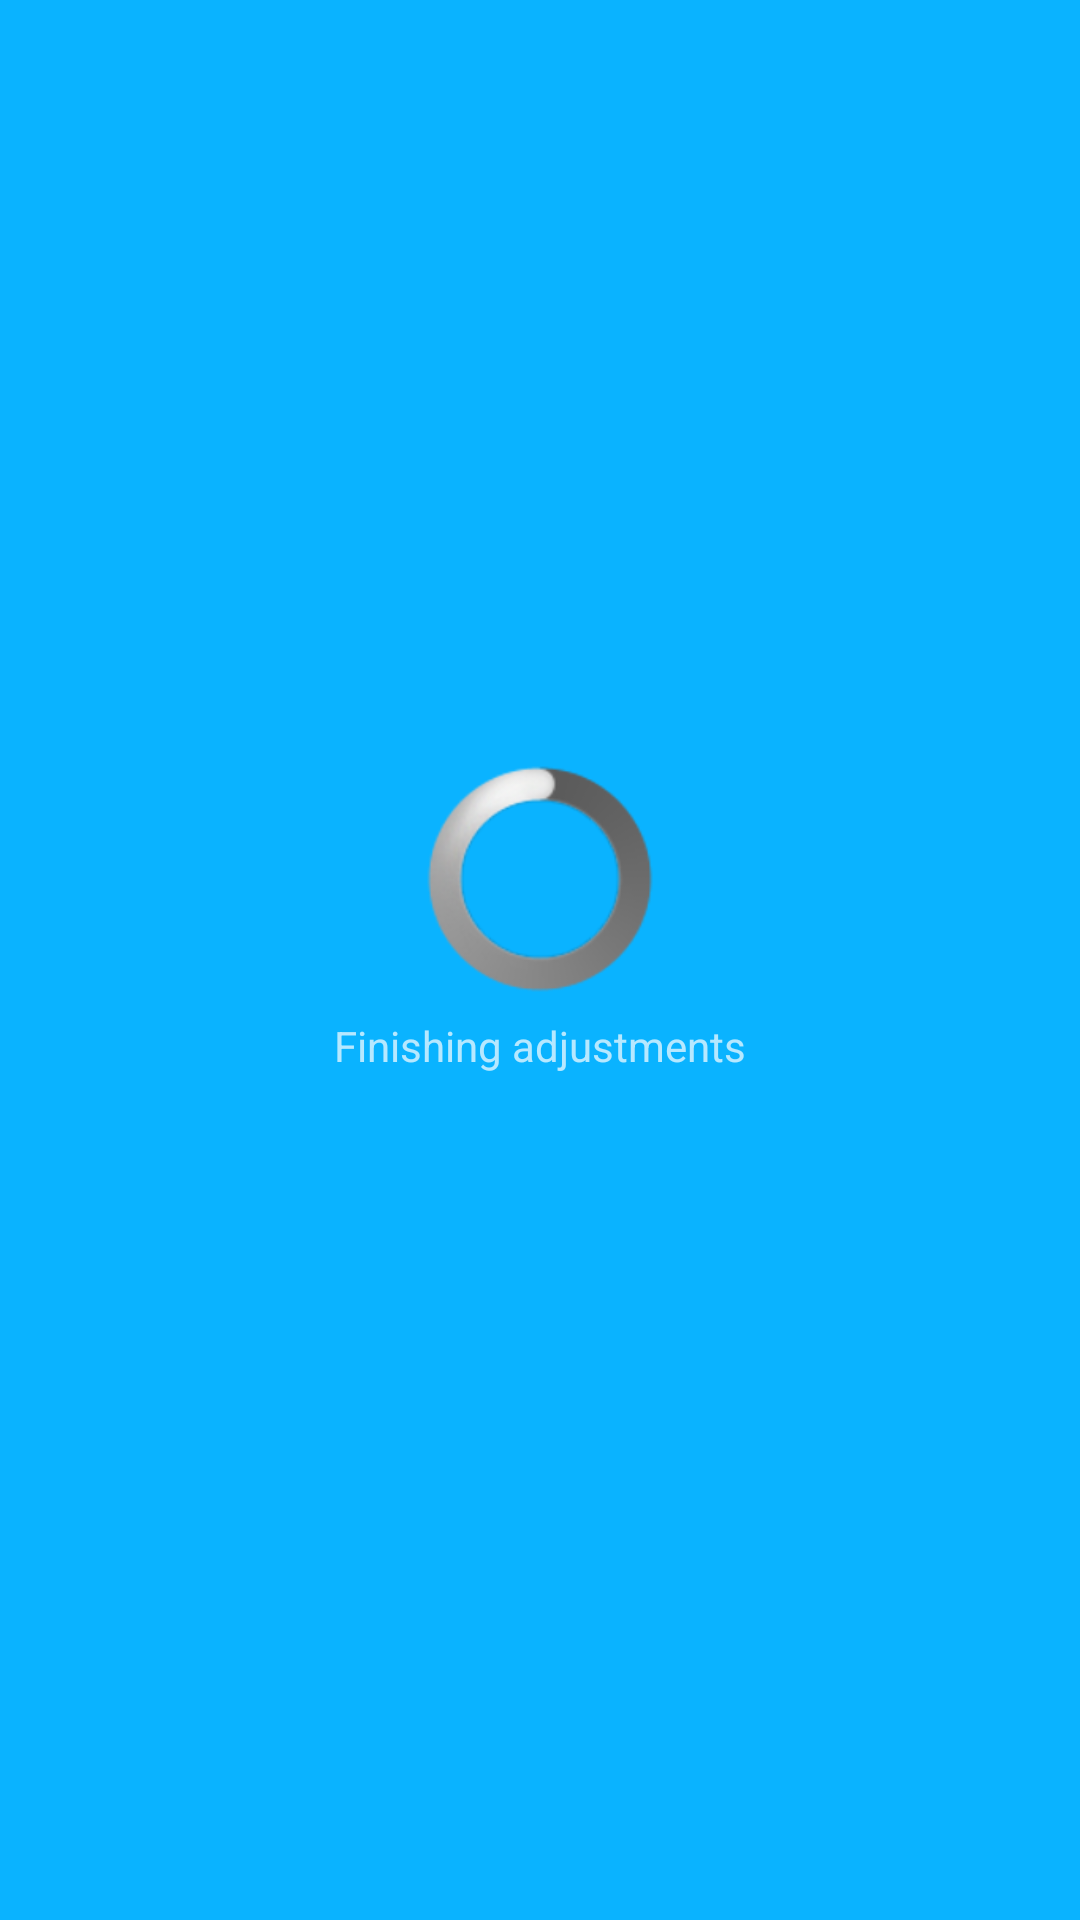

The Android layout XML behind this screen, and the referenced resources:
<!-- AndroidManifest.xml: application theme AppTheme -->
<!-- res/layout/content_main.xml -->
<?xml version="1.0" encoding="utf-8"?>
<FrameLayout xmlns:android="http://schemas.android.com/apk/res/android"
    xmlns:app="http://schemas.android.com/apk/res-auto"
    xmlns:tools="http://schemas.android.com/tools"
    android:id="@+id/frameLayoutContentMan"
    android:layout_width="match_parent"
    android:layout_height="match_parent"
    app:layout_behavior="@string/appbar_scrolling_view_behavior"
    tools:showIn="@layout/activity_main">

    <androidx.swiperefreshlayout.widget.SwipeRefreshLayout
        android:id="@+id/swipe_refresh_layout"
        android:layout_width="match_parent"
        android:layout_height="match_parent"
        android:background="@color/colorBackground">

        <androidx.recyclerview.widget.RecyclerView
            android:id="@+id/card_recycler_view"
            android:layout_width="match_parent"
            android:layout_height="match_parent"
            android:fadeScrollbars="true"
            android:scrollbars="vertical" />

    </androidx.swiperefreshlayout.widget.SwipeRefreshLayout>

    <androidx.constraintlayout.widget.ConstraintLayout
        android:id="@+id/layoutLoading"
        android:layout_width="match_parent"
        android:layout_height="match_parent"
        android:background="@color/colorPrimary"
        android:gravity="center"
        android:visibility="visible">

        <ProgressBar
            android:id="@+id/progressBar2"
            style="@android:style/Widget.ProgressBar.Large"
            android:layout_width="wrap_content"
            android:layout_height="wrap_content"
            android:layout_marginBottom="8dp"
            app:layout_constraintBottom_toTopOf="@+id/textViewAdjustments"
            app:layout_constraintEnd_toEndOf="parent"
            app:layout_constraintStart_toStartOf="parent"
            app:layout_constraintTop_toTopOf="parent"
            app:layout_constraintVertical_chainStyle="packed" />

        <TextView
            android:id="@+id/textViewAdjustments"
            android:layout_width="wrap_content"
            android:layout_height="wrap_content"
            android:gravity="center"
            android:text="Finishing adjustments"
            app:layout_constraintBottom_toTopOf="@+id/textViewAdjustmentsProgress"
            app:layout_constraintEnd_toEndOf="parent"
            app:layout_constraintStart_toStartOf="parent"
            app:layout_constraintTop_toBottomOf="@+id/progressBar2" />

        <TextView
            android:id="@+id/textViewAdjustmentsProgress"
            android:layout_width="wrap_content"
            android:layout_height="wrap_content"
            android:layout_marginTop="8dp"
            app:layout_constraintBottom_toBottomOf="parent"
            app:layout_constraintEnd_toEndOf="parent"
            app:layout_constraintStart_toStartOf="parent"
            app:layout_constraintTop_toBottomOf="@+id/textViewAdjustments" />
    </androidx.constraintlayout.widget.ConstraintLayout>

</FrameLayout>
<!-- res/layout/activity_main.xml (included above) -->
<androidx.coordinatorlayout.widget.CoordinatorLayout xmlns:android="http://schemas.android.com/apk/res/android"
    xmlns:app="http://schemas.android.com/apk/res-auto"
    xmlns:tools="http://schemas.android.com/tools"
    android:id="@+id/coordinatorLayoutMain"
    android:layout_width="match_parent"
    android:layout_height="match_parent"
    android:background="@color/colorPrimary"
    tools:mContext=".view.MainActivity">

    <com.google.android.material.appbar.AppBarLayout
        android:id="@+id/appBarLayout"
        android:layout_width="match_parent"
        android:layout_height="wrap_content"
        app:theme="@style/AppTheme.AppBarOverlay">

        <androidx.appcompat.widget.Toolbar
            android:id="@+id/toolbar_main_activity"
            android:layout_width="match_parent"
            android:layout_height="wrap_content"
            android:background="@color/colorPrimary"
            app:popupTheme="@style/AppTheme.PopupOverlay"
            app:theme="@style/ThemeOverlay.AppCompat.Dark.ActionBar">

            <TextView
                android:id="@+id/toolbar_title"
                android:layout_width="wrap_content"
                android:layout_height="wrap_content"
                android:textColor="@android:color/white"
                android:textSize="18sp" />

        </androidx.appcompat.widget.Toolbar>

    </com.google.android.material.appbar.AppBarLayout>

    <include layout="@layout/content_main" />

</androidx.coordinatorlayout.widget.CoordinatorLayout>
<!-- resources referenced by this layout -->
<resources>
  <color name="colorBackground">#E5E5E5</color>
  <color name="colorPrimary">#ff0ab3ff</color>
  <style name="AppTheme.AppBarOverlay" parent="MaterialDrawerTheme.ActionBar.TranslucentStatus">
          <item name="colorControlNormal">@color/md_yellow_A200</item>
      </style>
  <style name="AppTheme.PopupOverlay" parent="ThemeOverlay.AppCompat.Light" />
  <style name="AppTheme" parent="Theme.MaterialComponents">
          
  
          <item name="colorPrimary">@color/colorPrimary</item>
          <item name="colorPrimaryDark">@color/colorPrimaryDark</item>
          <item name="colorAccent">@color/colorAccent</item>
          <item name="windowActionBar">false</item>
          <item name="windowNoTitle">true</item>
      </style>
  <color name="colorPrimaryDark">#ff0ab3ff</color>
  <color name="colorAccent">#ffff00</color>
</resources>
